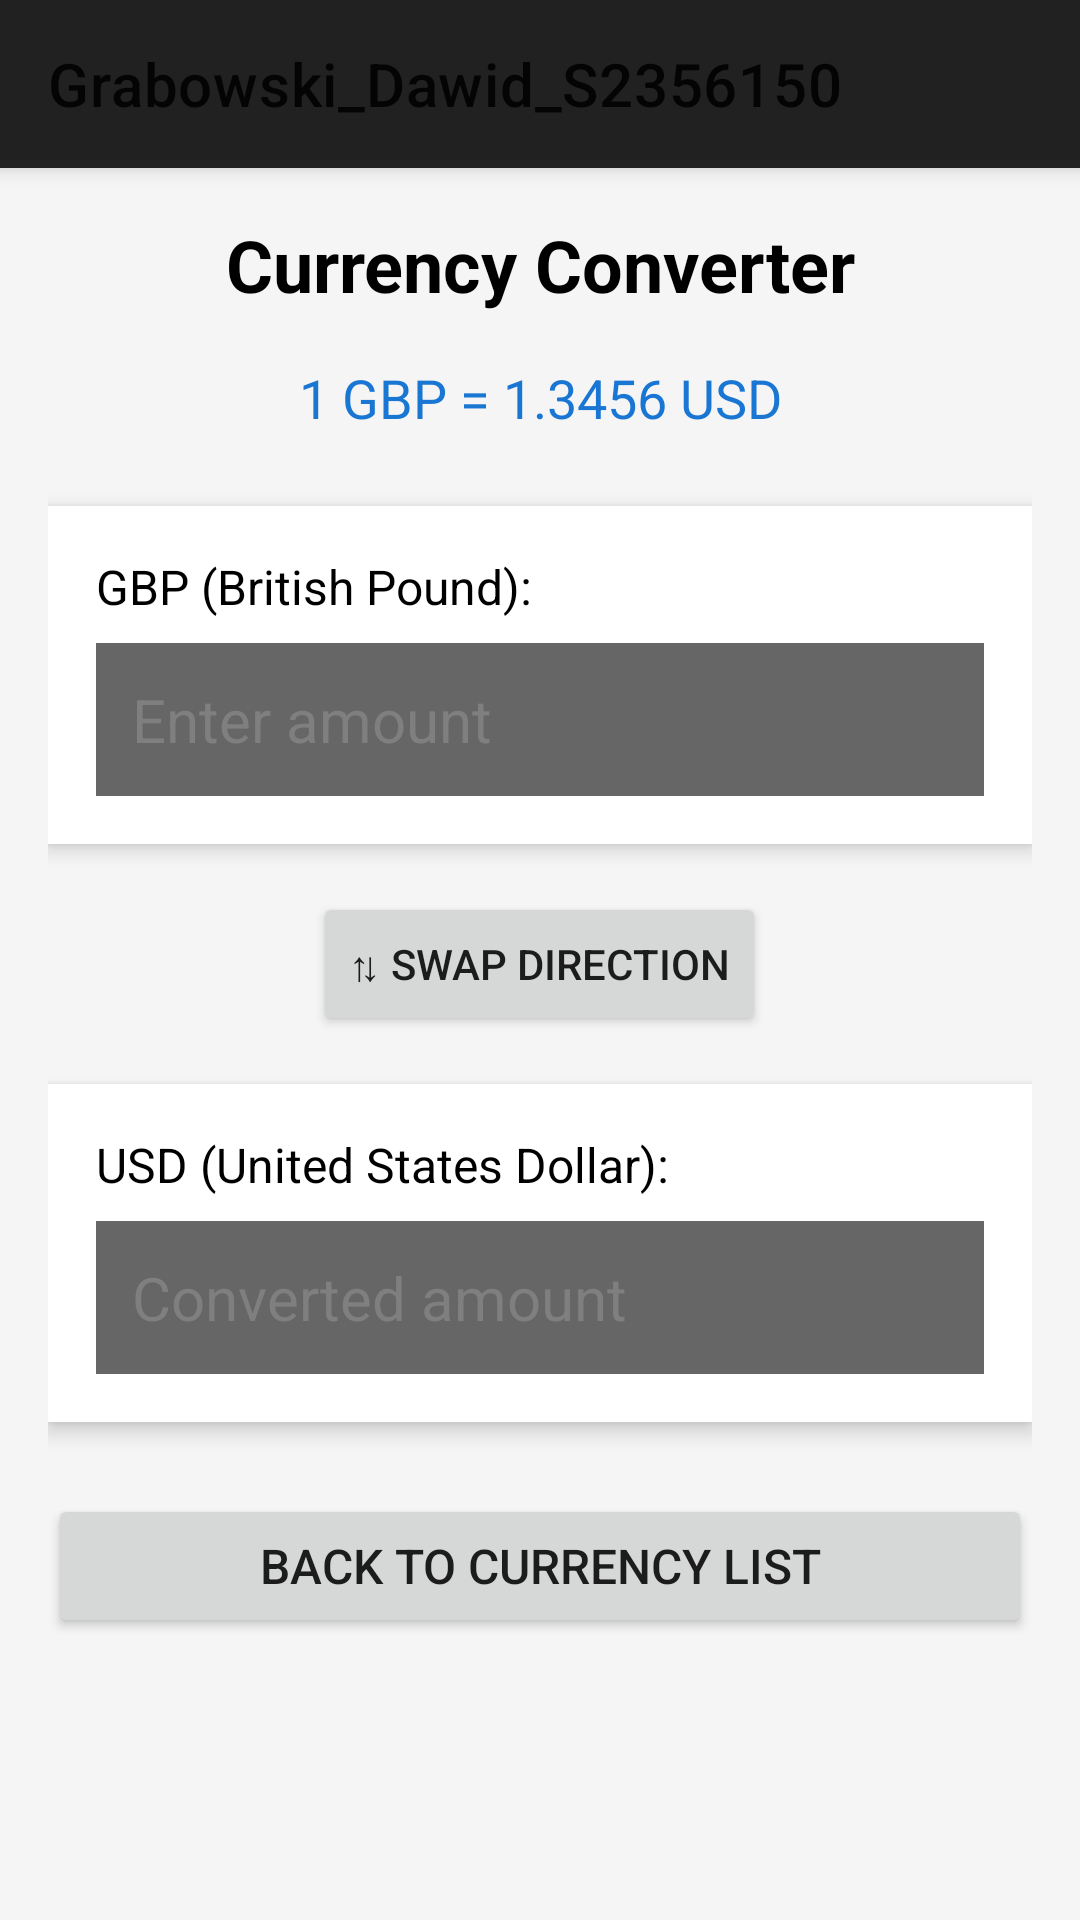

This screen was rendered from an Android layout file. Write that file and the resources it references.
<!-- AndroidManifest.xml: application theme Theme.Grabowski_Dawid_S2356150 -->
<!-- res/layout/activity_currency_converter.xml -->
<?xml version="1.0" encoding="utf-8"?>
<androidx.coordinatorlayout.widget.CoordinatorLayout
    xmlns:android="http://schemas.android.com/apk/res/android"
    xmlns:app="http://schemas.android.com/apk/res-auto"
    android:layout_width="match_parent"
    android:layout_height="match_parent"
    android:background="#F5F5F5">

    
    <com.google.android.material.appbar.AppBarLayout
        android:layout_width="match_parent"
        android:layout_height="?attr/actionBarSize"
        android:theme="@style/ThemeOverlay.Material3.ActionBar">

        <com.google.android.material.appbar.MaterialToolbar
            android:id="@+id/toolbar"
            android:layout_width="match_parent"
            android:layout_height="match_parent"
            app:title="@string/app_name" />
    </com.google.android.material.appbar.AppBarLayout>

    
    <androidx.core.widget.NestedScrollView
        android:layout_width="match_parent"
        android:layout_height="match_parent"
        app:layout_behavior="@string/appbar_scrolling_view_behavior">

        <LinearLayout
            android:layout_width="match_parent"
            android:layout_height="wrap_content"
            android:orientation="vertical"
            android:padding="16dp"
            android:background="#F5F5F5">

            <TextView
                android:id="@+id/converterTitle"
                android:layout_width="match_parent"
                android:layout_height="wrap_content"
                android:text="Currency Converter"
                android:textSize="24sp"
                android:textStyle="bold"
                android:textColor="#000000"
                android:gravity="center"
                android:paddingBottom="16dp"/>

            <TextView
                android:id="@+id/rateDisplay"
                android:layout_width="match_parent"
                android:layout_height="wrap_content"
                android:text="1 GBP = 1.3456 USD"
                android:textSize="18sp"
                android:gravity="center"
                android:paddingBottom="24dp"
                android:textColor="#1976D2"/>

            <LinearLayout
                android:layout_width="match_parent"
                android:layout_height="wrap_content"
                android:orientation="vertical"
                android:background="#FFFFFF"
                android:padding="16dp"
                android:layout_marginBottom="16dp"
                android:elevation="4dp">

                <TextView
                    android:id="@+id/gbpLabel"
                    android:layout_width="match_parent"
                    android:layout_height="wrap_content"
                    android:text="GBP (British Pound):"
                    android:textSize="16sp"
                    android:textColor="#000000"
                    android:paddingBottom="8dp"/>

                <EditText
                    android:id="@+id/gbpInput"
                    android:layout_width="match_parent"
                    android:layout_height="wrap_content"
                    android:hint="Enter amount"
                    android:inputType="numberDecimal"
                    android:textSize="20sp"
                    android:padding="12dp"
                    android:background="#99000000"
                    android:textColor="#000000"
                    android:textColorHint="#7F7F7F"/>
            </LinearLayout>

            <Button
                android:id="@+id/swapButton"
                android:layout_width="wrap_content"
                android:layout_height="wrap_content"
                android:text="⇅ Swap Direction"
                android:layout_gravity="center"
                android:layout_marginBottom="16dp"/>

            <LinearLayout
                android:layout_width="match_parent"
                android:layout_height="wrap_content"
                android:orientation="vertical"
                android:background="#FFFFFF"
                android:padding="16dp"
                android:layout_marginBottom="24dp"
                android:elevation="4dp">

                <TextView
                    android:id="@+id/foreignLabel"
                    android:layout_width="match_parent"
                    android:layout_height="wrap_content"
                    android:text="USD (United States Dollar):"
                    android:textSize="16sp"
                    android:textColor="#000000"
                    android:paddingBottom="8dp"/>

                <EditText
                    android:id="@+id/foreignInput"
                    android:layout_width="match_parent"
                    android:layout_height="wrap_content"
                    android:hint="Converted amount"
                    android:inputType="numberDecimal"
                    android:textSize="20sp"
                    android:padding="12dp"
                    android:background="#99000000"
                    android:textColor="#000000"
                    android:textColorHint="#7F7F7F"/>
            </LinearLayout>

            <Button
                android:id="@+id/backButton"
                android:layout_width="match_parent"
                android:layout_height="wrap_content"
                android:text="Back to Currency List"
                android:textSize="16sp"/>

        </LinearLayout>
    </androidx.core.widget.NestedScrollView>

</androidx.coordinatorlayout.widget.CoordinatorLayout>
<!-- resources referenced by this layout -->
<resources>
  <string name="app_name">Grabowski_Dawid_S2356150</string>
  <style name="Theme.Grabowski_Dawid_S2356150" parent="Base.Theme.Grabowski_Dawid_S2356150" />
  <style name="Base.Theme.Grabowski_Dawid_S2356150" parent="Theme.MaterialComponents.DayNight.DarkActionBar">
      </style>
</resources>
